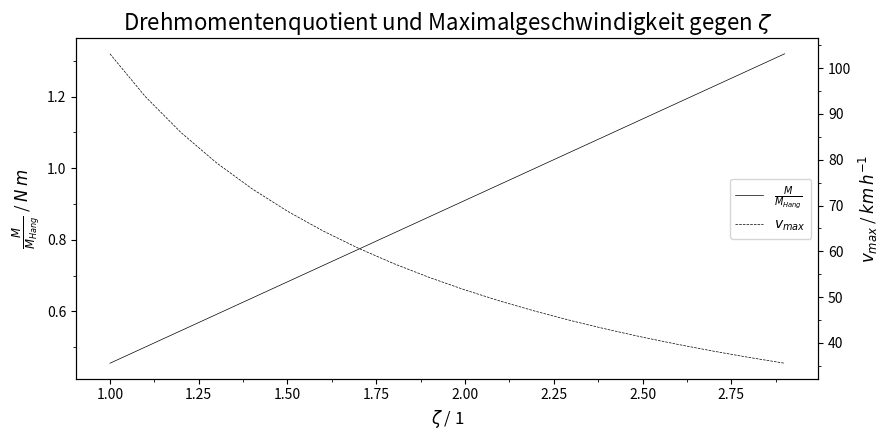

Here is the Python script that generated this plot:
import matplotlib.pyplot as plt
from matplotlib.ticker import MultipleLocator
import numpy as np

I = 30						# Motor current, A
KV = 190					# Motor Speed constant, 1/(min*V)
U = 36						# battery voltage, V
incline = 5					# slope incline, %
r = 0.04					# wheel dia, m
m = 100						# mass, kg
rho = 1.204					# density of medium, kg/m³
g = 9.81					# gravity, m/s²
A = 0.293					# surface area of body, m²
c_drag = 0.872				# coefficient of drag, 1
c_roll = 0.022				# coefficient of rolling resistance, 1
v = 10						# velocity, km/h

F_incl = m * g * (np.sin(np.arctan(5/100)))
F_drag = .5 * A * rho * c_drag * (v/3.6)**2
F_roll = m * g * c_roll

T = 8.27 * I / KV
Th = (F_incl + F_drag + F_roll) * r
rpm = KV * U

zetas = np.arange(1,3,.1)

mfontsize = 14
plotsize = .5
fig, TTh = plt.subplots(nrows=1, ncols=1, figsize=(plotsize * 18, plotsize * 9))
TTh.plot(zetas, ((T*zetas)/Th), color="black", ls="solid", linewidth=.5, label="$\\frac{M}{M_{Hang}}$")
vmax = TTh.twinx()
vmax.plot(zetas, ((rpm/zetas)*np.pi*2*r*(60/1000)), color="black", ls="--", linewidth=.5, label="$v_{max}$")
TTh.set_xlabel("$\\zeta$ / 1", fontsize=mfontsize-2)
TTh.set_ylabel("$\\frac{M}{M_{Hang}}$ / $N \\, m$", fontsize=mfontsize-2)
vmax.set_ylabel("$v_{max}$ / $km \\, h^{-1}$", fontsize=mfontsize-2)
TTh.set_title("Drehmomentenquotient und Maximalgeschwindigkeit gegen $\\zeta$", fontsize=mfontsize+2)

TTh.xaxis.set_minor_locator(MultipleLocator(.125))
TTh.yaxis.set_minor_locator(MultipleLocator(.1))
vmax.yaxis.set_minor_locator(MultipleLocator(5))

lines, labels = TTh.get_legend_handles_labels()
lines2, labels2 = vmax.get_legend_handles_labels()
vmax.legend(lines + lines2, labels + labels2, loc=7, fontsize=mfontsize-4)

plt.tight_layout()
plt.savefig("Calc\\Mquot_vs_zetas.svg", transparent=True)
# plt.show()